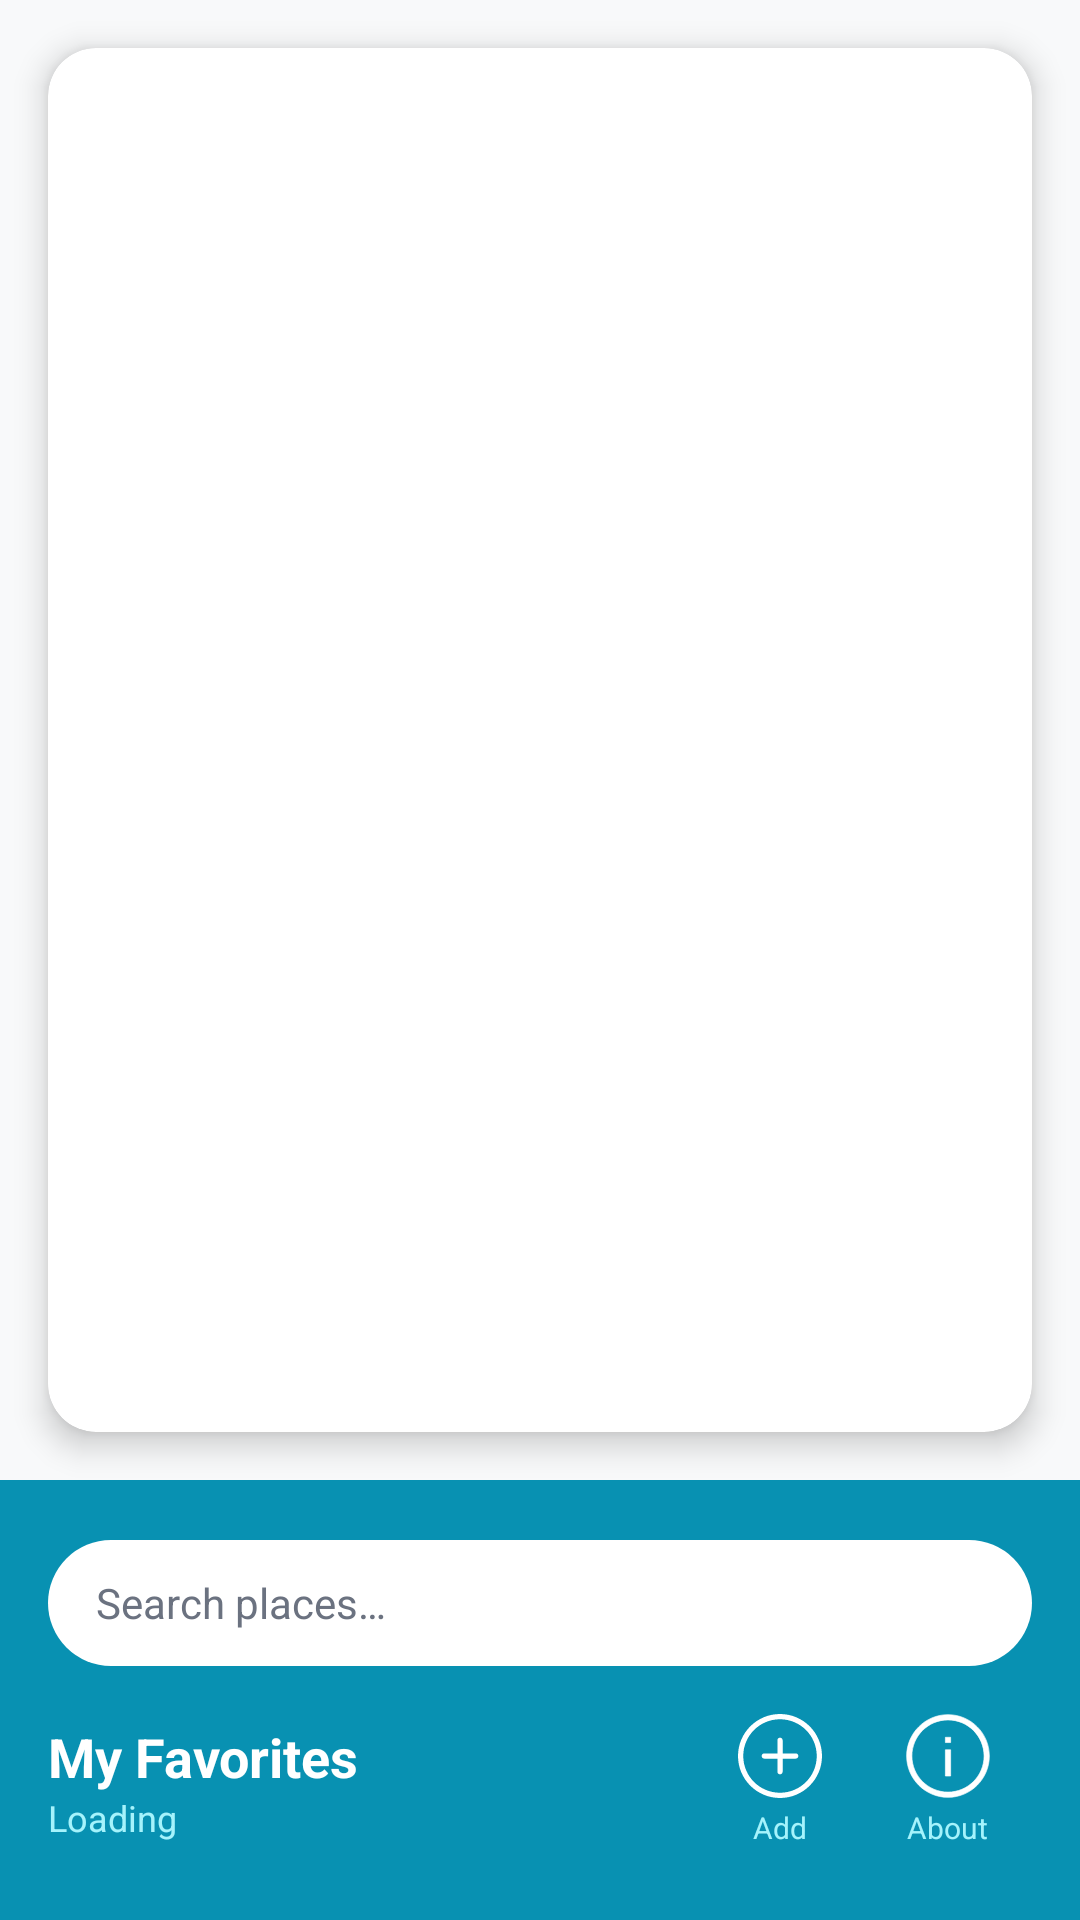

Android layout source for this screen:
<!-- AndroidManifest.xml: application theme Theme.Favorite -->
<!-- res/layout/activity_main.xml -->
<?xml version="1.0" encoding="utf-8"?>
<LinearLayout xmlns:android="http://schemas.android.com/apk/res/android"
    xmlns:app="http://schemas.android.com/apk/res-auto"
    xmlns:tools="http://schemas.android.com/tools" android:layout_width="match_parent" android:layout_height="match_parent" android:orientation="vertical" android:background="#F8F9FA" tools:context=".Controllers.MainController">

    <com.google.android.material.card.MaterialCardView android:layout_width="match_parent" android:layout_height="wrap_content" android:layout_margin="16dp" app:cardCornerRadius="16dp" app:cardElevation="6dp" android:layout_weight="1" app:cardBackgroundColor="@color/white">
        <ListView android:id="@+id/listView" android:layout_width="match_parent" android:layout_height="wrap_content" android:divider="@android:color/transparent" android:dividerHeight="8dp" android:listSelector="@android:color/transparent" />

    </com.google.android.material.card.MaterialCardView>

    <LinearLayout android:orientation="vertical" android:background="@color/purple_500" android:paddingTop="20dp" android:paddingBottom="20dp" android:paddingLeft="16dp" android:paddingRight="16dp" android:layout_width="match_parent" android:layout_height="wrap_content">

        <EditText android:id="@+id/search_place" android:layout_width="match_parent" android:layout_height="42dp" android:layout_marginBottom="12dp" android:paddingLeft="16dp" android:paddingRight="16dp" android:hint="Search places…" android:background="@drawable/bg_search_pill" android:textColor="@color/text_primary" android:textColorHint="@color/text_gray" android:textSize="14sp" />
        <LinearLayout android:layout_width="match_parent" android:layout_height="wrap_content" android:orientation="horizontal" android:gravity="center_vertical">

            <LinearLayout android:layout_weight="1" android:orientation="vertical" android:layout_width="0dp" android:layout_height="wrap_content">

                <TextView android:text="@string/title_toolBar" android:textSize="18sp" android:textStyle="bold" android:textColor="@color/white" android:layout_width="wrap_content" android:layout_height="wrap_content" />

                <TextView android:id="@+id/number_of_places" android:text="@string/num_places" android:textSize="12sp" android:textColor="@color/header_subtitle" android:layout_width="wrap_content" android:layout_height="wrap_content" />
            </LinearLayout>


            <LinearLayout android:onClick="openPlaceSaver" android:orientation="vertical" android:gravity="center" android:layout_width="56dp" android:layout_height="wrap_content" android:paddingTop="4dp" android:paddingBottom="4dp">
                <ImageView android:src="@drawable/plus" android:layout_width="28dp" android:layout_height="28dp" />
                <TextView android:text="Add" android:textSize="10sp" android:textColor="@color/header_subtitle" android:layout_marginTop="3dp" android:layout_width="wrap_content" android:layout_height="wrap_content" />
            </LinearLayout>
            <LinearLayout android:onClick="openAboutPage" android:orientation="vertical" android:gravity="center" android:layout_width="56dp" android:layout_height="wrap_content" android:paddingTop="4dp" android:paddingBottom="4dp">
                <ImageView android:src="@drawable/about" android:layout_width="28dp" android:layout_height="28dp" />
                <TextView android:text="About" android:textSize="10sp" android:textColor="@color/header_subtitle" android:layout_marginTop="3dp" android:layout_width="wrap_content" android:layout_height="wrap_content" />
            </LinearLayout>

        </LinearLayout>
    </LinearLayout>

</LinearLayout>
<!-- resources referenced by this layout -->
<resources>
  <color name="header_subtitle">#A5F3FC</color>
  <color name="purple_500">#0891B2</color>
  <color name="text_gray">#6B7280</color>
  <color name="text_primary">#0C4A6E</color>
  <color name="white">#FFFFFFFF</color>
  <!-- drawable about (drawable) -->
  <vector xmlns:android="http://schemas.android.com/apk/res/android"
      android:width="800dp"
      android:height="800dp"
      android:viewportWidth="128"
      android:viewportHeight="128">
    <path
        android:strokeWidth="1"
        android:pathData="M64,1C29.3,1 1,29.3 1,64s28.3,63 63,63s63,-28.3 63,-63S98.7,1 64,1zM64,119C33.7,119 9,94.3 9,64S33.7,9 64,9s55,24.7 55,55S94.3,119 64,119z"
        android:fillColor="#ffffff"
        android:strokeColor="#ffffff"/>
    <path
        android:strokeWidth="1"
        android:pathData="M60,54.5h8v40h-8z"
        android:fillColor="#ffffff"
        android:strokeColor="#ffffff"/>
    <path
        android:strokeWidth="1"
        android:pathData="M60,35.5h8v8h-8z"
        android:fillColor="#ffffff"
        android:strokeColor="#ffffff"/>
  </vector>
  <!-- drawable bg_search_pill (drawable) -->
  <?xml version="1.0" encoding="utf-8"?>
  <shape xmlns:android="http://schemas.android.com/apk/res/android"
      android:shape="rectangle">
      <corners android:radius="21dp" />
      <solid android:color="@color/surface" />
  </shape>
  <!-- drawable plus (drawable) -->
  <vector xmlns:android="http://schemas.android.com/apk/res/android" android:height="30dp" android:viewportHeight="32" android:viewportWidth="32" android:width="30dp">
        
      <path android:fillColor="#ffffff" android:fillType="evenOdd" android:pathData="M16,30C8.268,30 2,23.73 2,16C2,8.27 8.268,2 16,2C23.732,2 30,8.27 30,16C30,23.73 23.732,30 16,30L16,30ZM16,0C7.163,0 0,7.16 0,16C0,24.84 7.163,32 16,32C24.837,32 32,24.84 32,16C32,7.16 24.837,0 16,0L16,0ZM22,15L17,15L17,10C17,9.45 16.553,9 16,9C15.447,9 15,9.45 15,10L15,15L10,15C9.447,15 9,15.45 9,16C9,16.55 9.447,17 10,17L15,17L15,22C15,22.55 15.447,23 16,23C16.553,23 17,22.55 17,22L17,17L22,17C22.553,17 23,16.55 23,16C23,15.45 22.553,15 22,15L22,15Z" android:strokeColor="#00000000" android:strokeWidth="1"/>
      
  </vector>
  <string name="num_places">Loading</string>
  <string name="title_toolBar">My Favorites</string>
  <style name="Theme.Favorite" parent="Theme.MaterialComponents.Light.NoActionBar">
          
          <item name="colorPrimary">@color/primary_purple</item>
          <item name="colorPrimaryVariant">@color/primary_dark</item>
          <item name="colorOnPrimary">@color/white</item>
          
          <item name="colorSecondary">@color/primary_light</item>
          <item name="colorSecondaryVariant">@color/primary_dark</item>
          <item name="colorOnSecondary">@color/white</item>
          
          <item name="android:statusBarColor">@color/primary_purple</item>
          <item name="android:windowLightStatusBar" tools:targetApi="23">false</item>
          
          <item name="colorSurface">@color/surface</item>
          <item name="colorOnSurface">@color/text_primary</item>
          <item name="android:colorBackground">@color/background_dark</item>
          
          <item name="boxStrokeColor">@color/primary_purple</item>
      </style>
  <color name="surface">#FFFFFF</color>
  <color name="primary_purple">#0891B2</color>
  <color name="primary_dark">#0E7490</color>
  <color name="primary_light">#67E8F9</color>
  <color name="background_dark">#E0F7FA</color>
</resources>
